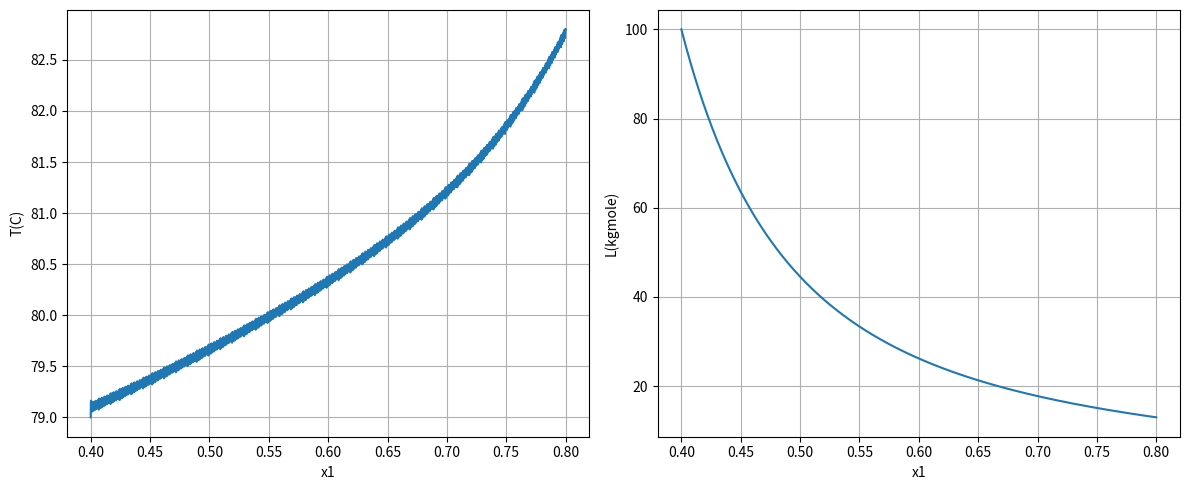

Python code for this plot:
import numpy as np
from scipy.integrate import solve_ivp
import matplotlib.pyplot as plt

def bf(x1, z, Pt, A, B, C, c, K):
    # z[0] = T, z[1] = L
    T_curr = z[0]
    L_curr = z[1]
    
    x2 = 1 - x1
    x = np.array([x1, x2])
    
    # 증기압 계산 (Antoine 식)
    Pj = 10**(A - B / (T_curr + C))
    
    # 활동도 계수 (Activity coefficients) 계산
    gam = np.zeros(2)
    gam[0] = 10**((1 - x1)**2 * (c[0] + 2 * x1 * (c[1] - c[0])))
    gam[1] = 10**((1 - x2)**2 * (c[1] + 2 * x2 * (c[0] - c[1])))
    
    # 평형 상수 k 계산
    k = gam * Pj / Pt
    
    # 미분 방정식 정의
    dT = K * (1 - k[0] * x1 - k[1] * x2)
    dL = L_curr / (x1 * (k[0] - 1))
    
    return [dT, dL]

# 상수 및 초기값 설정
A = np.array([7.96681, 8.04494])
B = np.array([1668.21, 1554.3])
C = np.array([228, 222.65])
c = np.array([0.3781, 0.6848])
Pt = 760
K = 5e5
x1_span = (0.4, 0.8) # x1의 범위
z0 = [79, 100]       # 초기 온도 및 액체량

# ODE 풀기 (solve_ivp는 기본적으로 RK45 알고리즘 사용)
sol = solve_ivp(
    fun=bf, 
    t_span=x1_span, 
    y0=z0, 
    args=(Pt, A, B, C, c, K),
    method='RK45',
    dense_output=True
)

# 결과 추출
x1_plot = sol.t
T_final = sol.y[0, -1]
L_final = sol.y[1, -1]

print(f"Tfinal = {T_final:g}, Lfinal = {L_final:g}")

# 그래프 출력
plt.figure(figsize=(12, 5))

# 온도 그래프
plt.subplot(1, 2, 1)
plt.plot(sol.t, sol.y[0])
plt.xlabel('x1')
plt.ylabel('T(C)')
plt.grid(True)

# 액체량 그래프
plt.subplot(1, 2, 2)
plt.plot(sol.t, sol.y[1])
plt.xlabel('x1')
plt.ylabel('L(kgmole)')
plt.grid(True)

plt.tight_layout()
plt.show()
